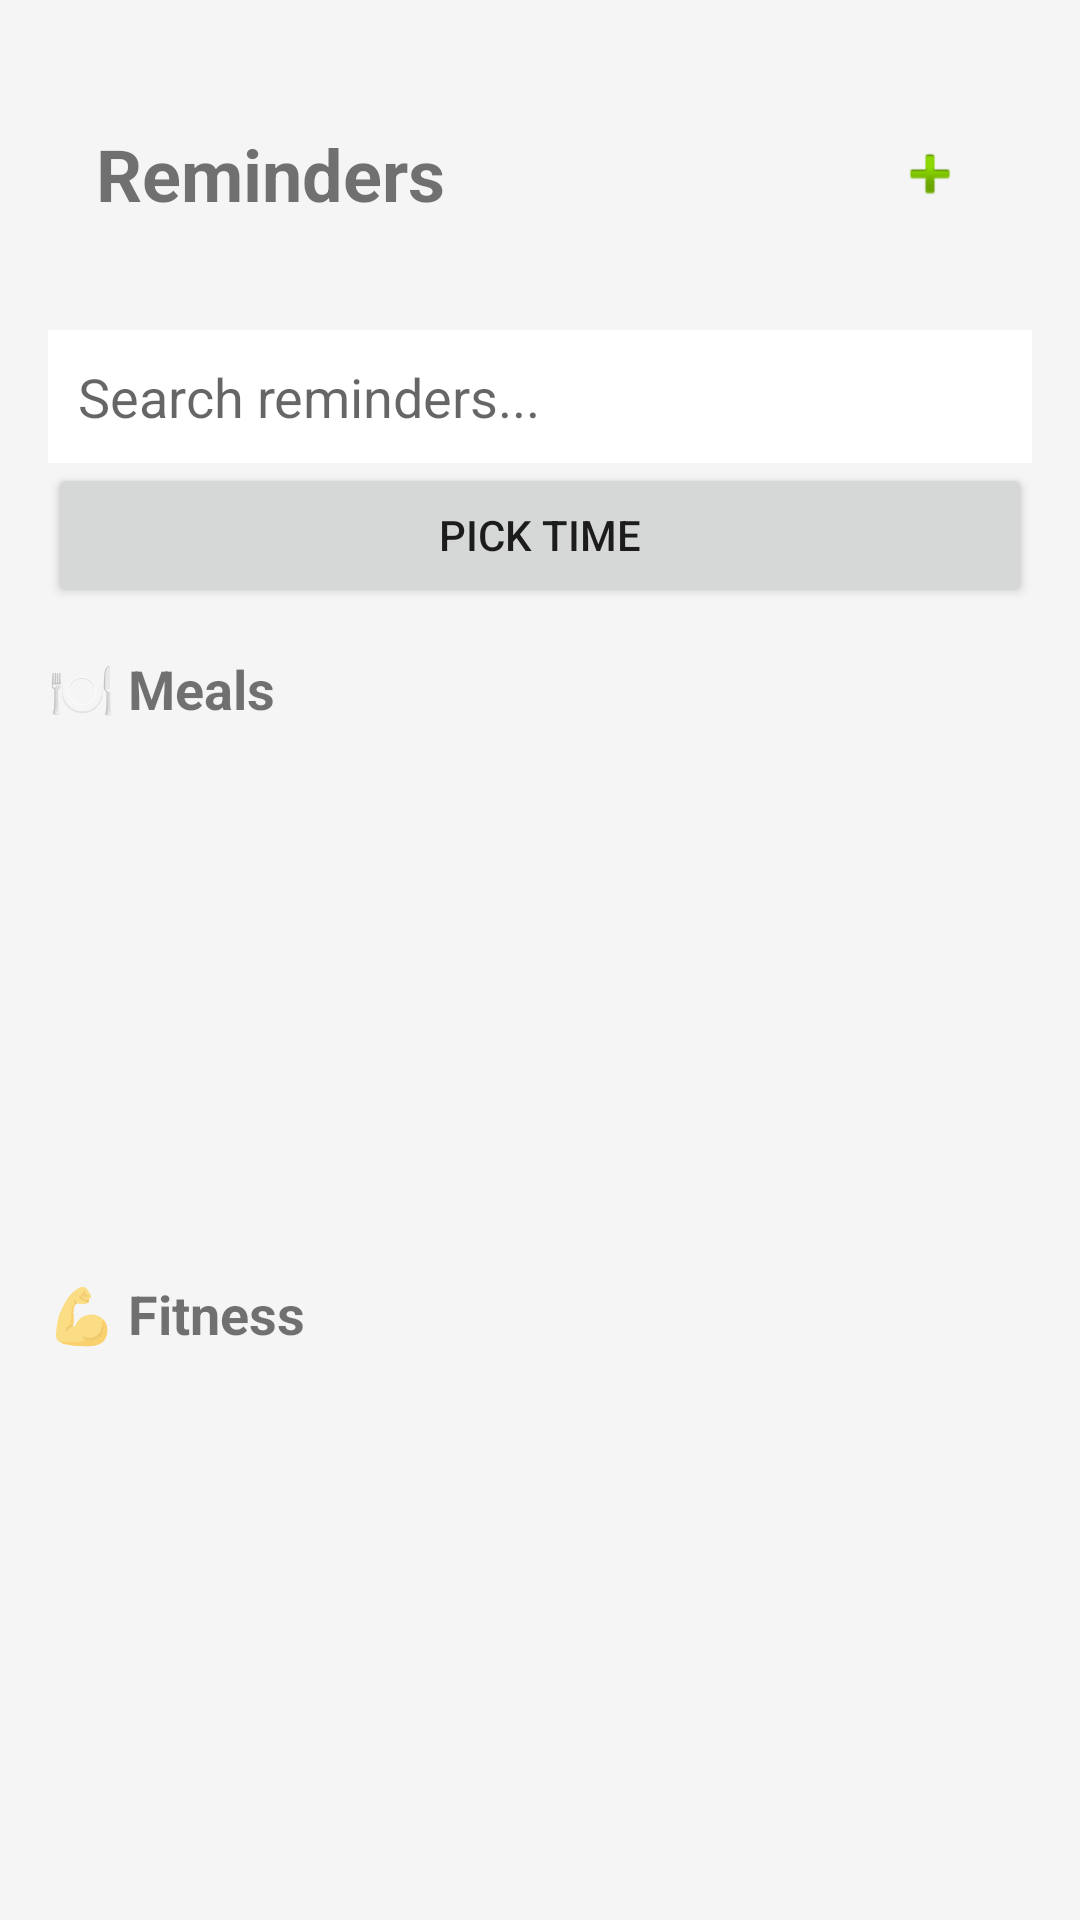

The Android layout XML behind this screen, and the referenced resources:
<!-- AndroidManifest.xml: application theme Theme.MealPlannerApp -->
<!-- res/layout/activity_reminder.xml -->
<?xml version="1.0" encoding="utf-8"?>
<LinearLayout xmlns:android="http://schemas.android.com/apk/res/android"
    android:layout_width="match_parent"
    android:layout_height="match_parent"
    android:orientation="vertical"
    android:padding="16dp"
    android:background="#F5F5F5">

    
    <LinearLayout
        android:layout_width="match_parent"
        android:layout_height="wrap_content"
        android:orientation="horizontal"
        android:gravity="center_vertical"
        android:paddingTop="24dp"
        android:paddingBottom="24dp"
        android:paddingStart="16dp"
        android:paddingEnd="16dp">

        <TextView
            android:layout_width="0dp"
            android:layout_height="wrap_content"
            android:layout_weight="1"
            android:text="Reminders"
            android:textSize="24sp"
            android:textStyle="bold"/>

        <ImageView
            android:id="@+id/btnAdd"
            android:layout_width="36dp"
            android:layout_height="36dp"
            android:src="@android:drawable/ic_input_add"
            android:padding="6dp"
            android:clickable="true"
            android:focusable="true"
            android:contentDescription="Add"/>
    </LinearLayout>

    
    <EditText
        android:id="@+id/searchBox"
        android:layout_width="match_parent"
        android:layout_height="wrap_content"
        android:hint="Search reminders..."
        android:padding="10dp"
        android:background="#FFFFFF"
        android:layout_marginTop="10dp"/>
    <Button
        android:id="@+id/btnPickTime"
        android:layout_width="match_parent"
        android:layout_height="wrap_content"
        android:text="Pick Time"/>
    
    <TextView
        android:layout_width="wrap_content"
        android:layout_height="wrap_content"
        android:text="🍽 Meals"
        android:textStyle="bold"
        android:textSize="18sp"
        android:layout_marginTop="15dp"/>

    <ListView
        android:id="@+id/listMeals"
        android:layout_width="match_parent"
        android:layout_height="0dp"
        android:layout_weight="1"
        android:dividerHeight="8dp"/>

    
    <TextView
        android:layout_width="wrap_content"
        android:layout_height="wrap_content"
        android:text="💪 Fitness"
        android:textStyle="bold"
        android:textSize="18sp"
        android:layout_marginTop="10dp"/>

    <ListView
        android:id="@+id/listFitness"
        android:layout_width="match_parent"
        android:layout_height="0dp"
        android:layout_weight="1"
        android:dividerHeight="8dp"/>

</LinearLayout>
<!-- resources referenced by this layout -->
<resources>
  <style name="Theme.MealPlannerApp" parent="Theme.MaterialComponents.DayNight.NoActionBar">
          <item name="colorPrimary">@color/purple_500</item>
          <item name="colorPrimaryDark">@color/purple_700</item>
          <item name="colorAccent">@color/teal_200</item>
          <item name="android:windowBackground">@color/white</item>
      </style>
  <color name="purple_500">#FF6200EE</color>
  <color name="purple_700">#FF3700B3</color>
  <color name="teal_200">#FF03DAC5</color>
  <color name="white">#FFFFFFFF</color>
</resources>
